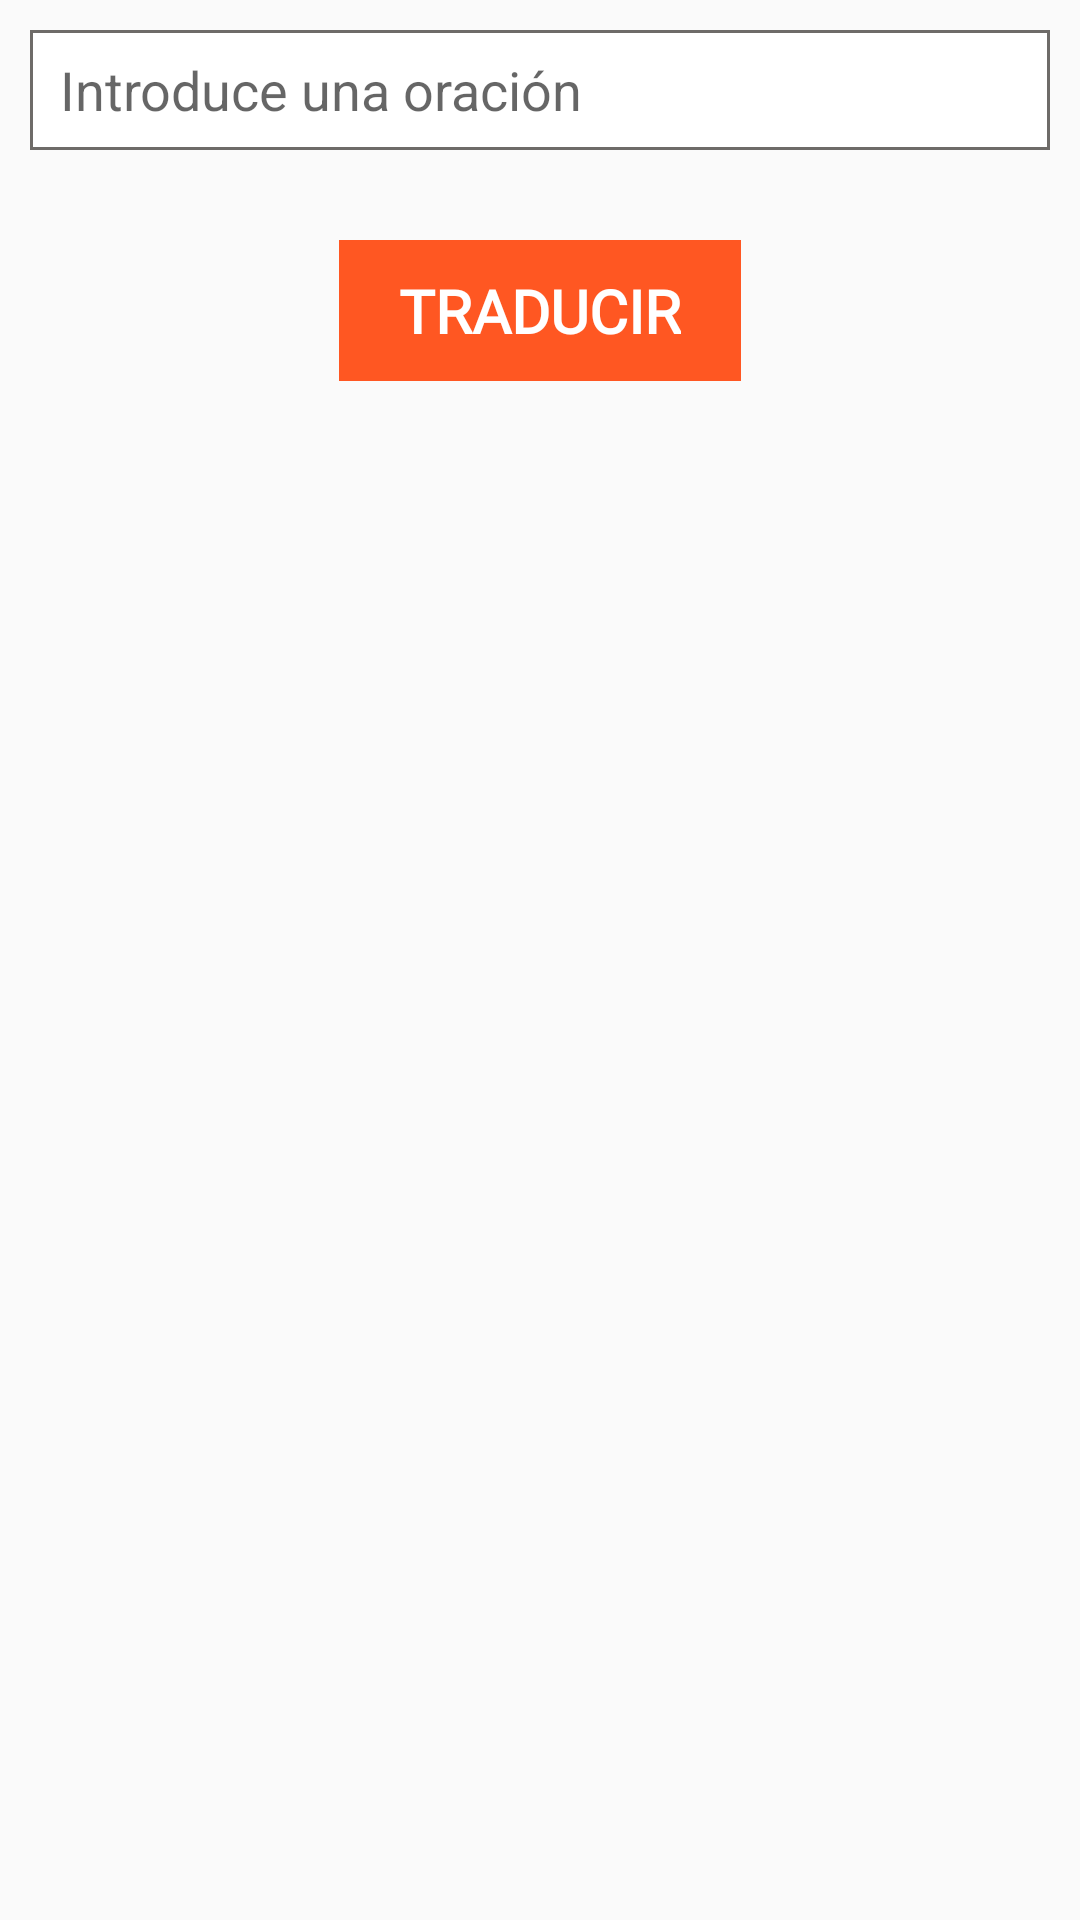

This screen was rendered from an Android layout file. Write that file and the resources it references.
<!-- AndroidManifest.xml: application theme AppTheme -->
<!-- res/layout/fragment_senas.xml -->
<?xml version="1.0" encoding="utf-8"?>
<LinearLayout xmlns:android="http://schemas.android.com/apk/res/android"
    android:layout_width="match_parent"
    android:layout_height="match_parent"
    android:orientation="vertical">

    <EditText
        android:textColor="#000"
        android:textSize="18sp"
        android:hint="Introduce una oración"
        android:background="@layout/shape_input"
        android:layout_margin="10dp"
        android:id="@+id/traducirEdtTxt"
        android:layout_width="match_parent"
        android:layout_height="40dp"
        android:inputType="textCapSentences"/>

    <TextView
        android:id="@+id/btnTraducir"
        android:text="TRADUCIR"
        android:layout_marginTop="20dp"
        android:textSize="20sp"
        android:paddingLeft="20dp"
        android:paddingRight="20dp"
        android:paddingTop="10dp"
        android:paddingBottom="10dp"
        android:layout_gravity="center"
        android:gravity="center"
        android:textColor="#fff"
        android:background="#FF5722"
        android:layout_width="wrap_content"
        android:layout_height="wrap_content"
        android:fontFamily="@font/helvetica"
        android:textStyle="bold"/>

    <ListView
        android:id="@+id/listaTraductor"
        android:layout_margin="10dp"
        android:layout_marginTop="20dp"
        android:layout_width="match_parent"
        android:layout_height="match_parent"
        android:layout_gravity="center"/>

</LinearLayout>
<!-- res/layout/shape_input.xml (included above) -->
<?xml version="1.0" encoding="utf-8"?>
<shape xmlns:android="http://schemas.android.com/apk/res/android"
    android:shape="rectangle">

    <stroke
        android:width="1dp"
        android:color="#6E6B68" />

    <solid android:color="#FFFFFF" />

    <padding
        android:bottom="4dp"
        android:left="10dp"
        android:right="10dp"
        android:top="4dp" />
</shape>
<!-- resources referenced by this layout -->
<resources>
  <style name="AppTheme" parent="Theme.AppCompat.Light.NoActionBar">
          
          <item name="colorPrimary">#03A9F4</item>
          <item name="colorPrimaryDark">#03A9F4</item>
          <item name="colorAccent">#2196F3</item>
      </style>
</resources>
